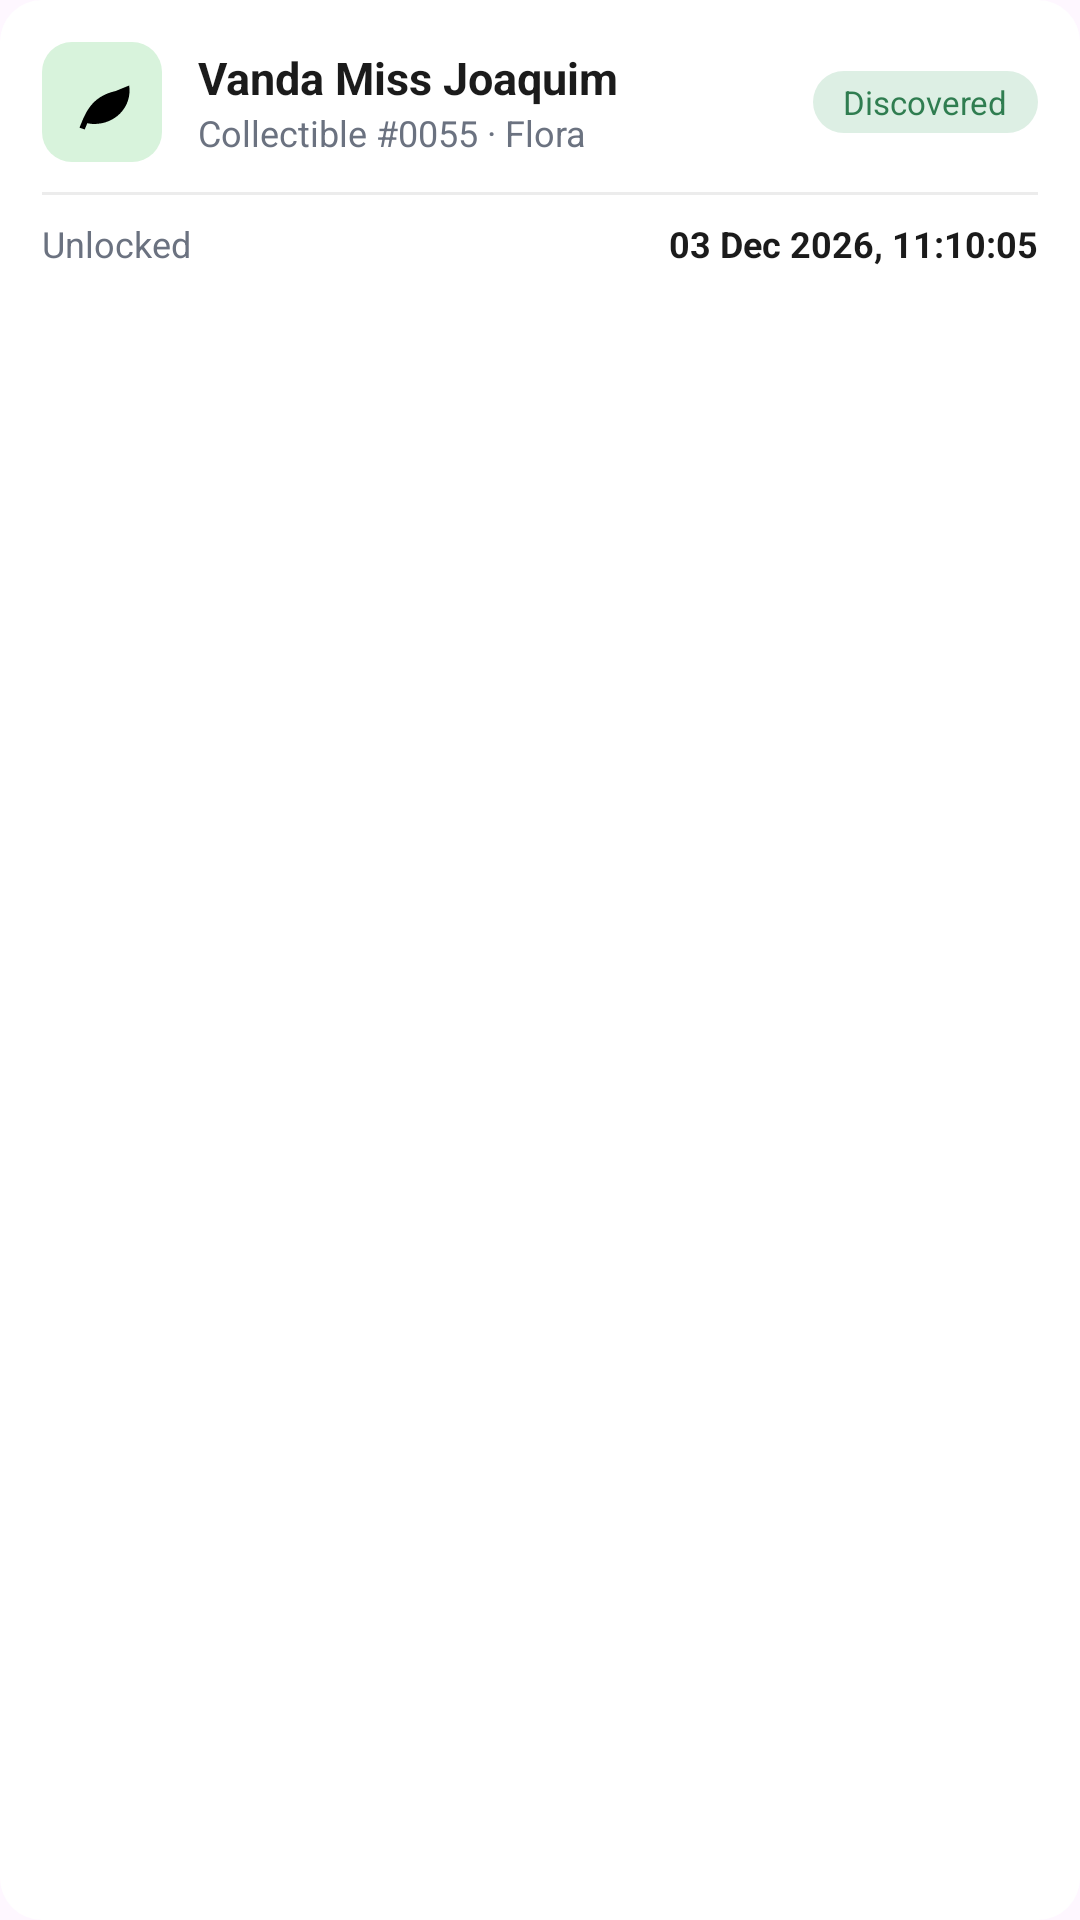

Write the Android layout XML for this screen, with the resource values it uses.
<!-- AndroidManifest.xml: application theme Theme.PlantDex -->
<!-- res/layout/tile_search_result.xml -->
<?xml version="1.0" encoding="utf-8"?>
<LinearLayout xmlns:android="http://schemas.android.com/apk/res/android"
    android:layout_width="match_parent"
    android:layout_height="wrap_content"
    android:layout_marginTop="10dp"
    android:orientation="vertical"
    android:background="@drawable/bg_card"
    android:padding="14dp"
    android:clickable="true"
    android:focusable="true">

    <LinearLayout
        android:layout_width="match_parent"
        android:layout_height="wrap_content"
        android:orientation="horizontal"
        android:gravity="center_vertical">

        <FrameLayout
            android:id="@+id/resultIconFrame"
            android:layout_width="40dp"
            android:layout_height="40dp"
            android:background="@drawable/bg_icon_tile">
            <ImageView
                android:id="@+id/resultIcon"
                android:layout_width="22dp"
                android:layout_height="22dp"
                android:layout_gravity="center"
                android:src="@drawable/ic_leaf"
                android:contentDescription="Collectible" />
        </FrameLayout>

        <LinearLayout
            android:layout_width="0dp"
            android:layout_height="wrap_content"
            android:layout_weight="1"
            android:layout_marginStart="12dp"
            android:orientation="vertical">

            <TextView
                android:id="@+id/resultName"
                android:layout_width="wrap_content"
                android:layout_height="wrap_content"
                android:text="Vanda Miss Joaquim"
                android:textColor="@color/plantdex_text_primary"
                android:textSize="15sp"
                android:textStyle="bold" />

            <TextView
                android:id="@+id/resultSubtitle"
                android:layout_width="wrap_content"
                android:layout_height="wrap_content"
                android:text="Collectible #0055 · Flora"
                android:textColor="@color/plantdex_text_muted"
                android:textSize="12sp" />
        </LinearLayout>

        <TextView
            android:id="@+id/resultStatus"
            android:layout_width="wrap_content"
            android:layout_height="wrap_content"
            android:background="@drawable/bg_pill"
            android:paddingStart="10dp"
            android:paddingEnd="10dp"
            android:paddingTop="3dp"
            android:paddingBottom="3dp"
            android:text="Discovered"
            android:textColor="@color/plantdex_success_text"
            android:textSize="11sp" />
    </LinearLayout>

    <View android:layout_width="match_parent" android:layout_height="1dp" android:layout_marginTop="10dp" android:background="@color/plantdex_divider" />

    <LinearLayout android:layout_width="match_parent" android:layout_height="wrap_content" android:layout_marginTop="8dp" android:orientation="horizontal">
        <TextView android:layout_width="0dp" android:layout_height="wrap_content" android:layout_weight="1"
            android:text="Unlocked" android:textColor="@color/plantdex_text_muted" android:textSize="12sp" />
        <TextView android:id="@+id/resultUnlocked" android:layout_width="wrap_content" android:layout_height="wrap_content"
            android:text="03 Dec 2026, 11:10:05" android:textColor="@color/plantdex_text_primary" android:textStyle="bold" android:textSize="12sp" />
    </LinearLayout>
</LinearLayout>
<!-- resources referenced by this layout -->
<resources>
  <color name="plantdex_divider">#ECECEC</color>
  <color name="plantdex_success_text">#2F7D50</color>
  <color name="plantdex_text_muted">#6B7280</color>
  <color name="plantdex_text_primary">#1B1B1B</color>
  <!-- drawable bg_card (drawable) -->
  <?xml version="1.0" encoding="utf-8"?>
  <shape xmlns:android="http://schemas.android.com/apk/res/android"
      android:shape="rectangle">
      <corners android:radius="14dp" />
      <solid android:color="@color/plantdex_card" />
  </shape>
  <!-- drawable bg_icon_tile (drawable) -->
  <?xml version="1.0" encoding="utf-8"?>
  <shape xmlns:android="http://schemas.android.com/apk/res/android"
      android:shape="rectangle">
      <corners android:radius="10dp" />
      <solid android:color="@color/plantdex_icon_tile" />
  </shape>
  <!-- drawable bg_pill (drawable) -->
  <?xml version="1.0" encoding="utf-8"?>
  <shape xmlns:android="http://schemas.android.com/apk/res/android" android:shape="rectangle">
      <corners android:radius="12dp" />
      <solid android:color="@color/plantdex_success_bg" />
  </shape>
  <!-- drawable ic_leaf (drawable) -->
  <vector xmlns:android="http://schemas.android.com/apk/res/android" android:width="24dp" android:height="24dp" android:viewportWidth="24" android:viewportHeight="24" android:tint="#000000">
      <path android:fillColor="@android:color/white" android:pathData="M17,8C8,10 5.9,16.17 3.82,21.34l1.89,0.66l0.95,-2.3C7.46,19.9 8.21,20 9,20c8,0 13,-6 13,-12c0,-1.11 -0.11,-2 -0.11,-2C19,7.15 17,8 17,8z"/>
  </vector>
  <style name="Theme.PlantDex" parent="Base.Theme.PlantDex" />
  <color name="plantdex_card">#FFFFFF</color>
  <color name="plantdex_icon_tile">#D8F3DC</color>
  <color name="plantdex_success_bg">#DDEFE4</color>
  <style name="Base.Theme.PlantDex" parent="Theme.Material3.DayNight.NoActionBar">
          <item name="android:statusBarColor">@color/plantdex_bg</item>
          <item name="android:windowLightStatusBar">false</item>
          
          <item name="android:windowOptOutEdgeToEdgeEnforcement">true</item>
  
          
          <item name="colorPrimary">@color/plantdex_button</item>
          <item name="colorOnPrimary">@color/white</item>
          <item name="colorPrimaryContainer">@color/plantdex_bg</item>
          <item name="colorOnPrimaryContainer">@color/white</item>
          <item name="colorSecondary">@color/plantdex_bg</item>
          <item name="colorOnSecondary">@color/white</item>
          <item name="colorSecondaryContainer">@color/plantdex_chip_bg</item>
          <item name="colorOnSecondaryContainer">@color/plantdex_chip_text</item>
          <item name="colorTertiary">@color/plantdex_button</item>
          <item name="colorOnTertiary">@color/white</item>
          <item name="colorSurface">@color/plantdex_card</item>
          <item name="colorOnSurface">@color/plantdex_text_primary</item>
          <item name="colorError">@color/plantdex_error_btn</item>
          <item name="colorOnError">@color/white</item>
          
          <item name="colorAccent">@color/plantdex_button</item>
      </style>
  <color name="plantdex_bg">#2D6A4F</color>
  <color name="plantdex_button">#52B788</color>
  <color name="white">#FFFFFF</color>
  <color name="plantdex_chip_bg">#8FBC9B</color>
  <color name="plantdex_chip_text">#1B3A2A</color>
  <color name="plantdex_error_btn">#A6423A</color>
</resources>
